Photos from the image-classification dataset "processed" in the GitHub repository Idinmaster/Brain-Tumor-Classification-. Its 4 classes are: glioma, meningioma, no tumor, pituitary tumor.

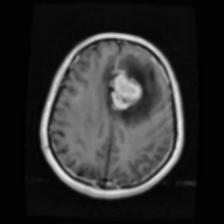
Label: meningioma

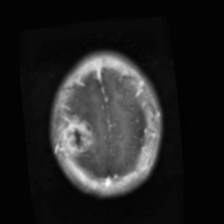
Label: glioma

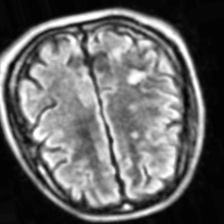
Label: no tumor

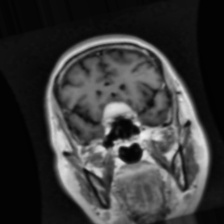
Label: pituitary tumor
